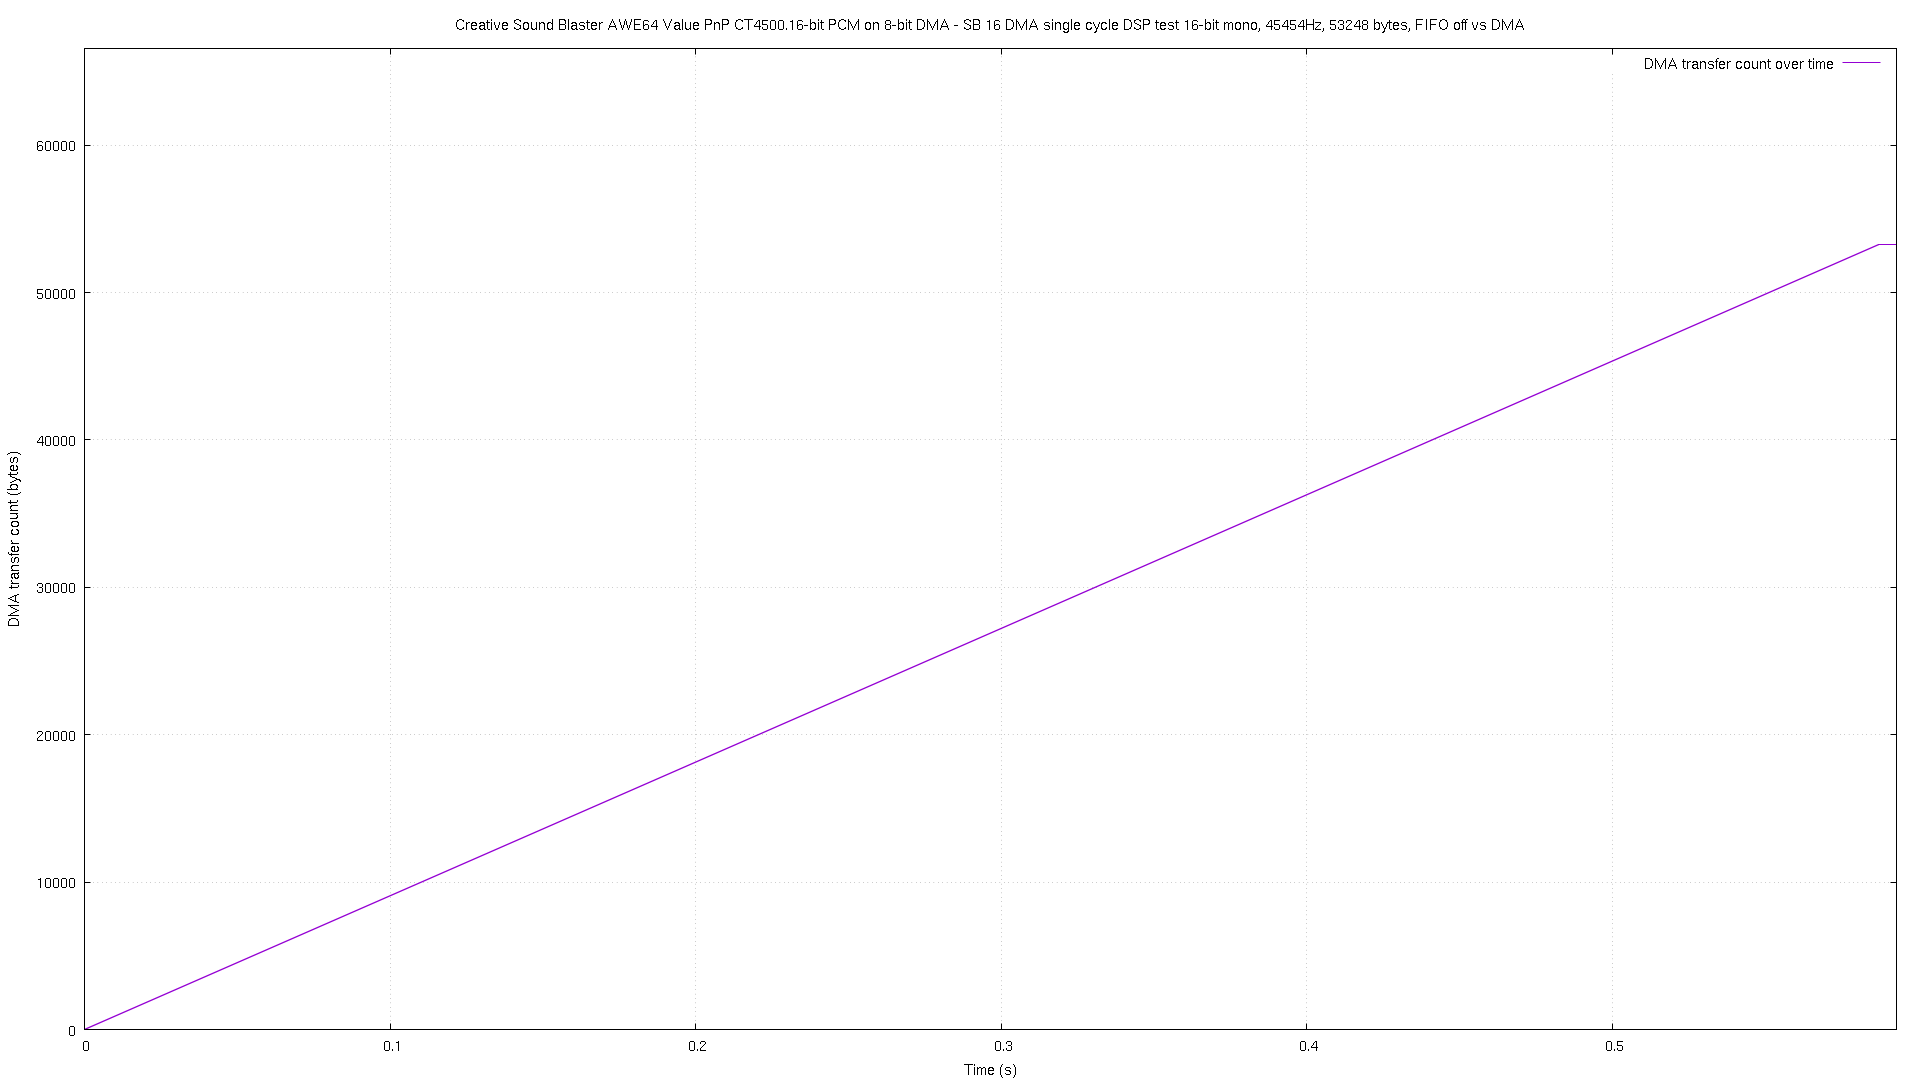

The data file committed next to this chart (first rows):
# pos, time
0, 2.4e-05
4, 4.6e-05
6, 5.8e-05
8, 7.3e-05
10, 8.9e-05
12, 0.000116
14, 0.000143
16, 0.000158
18, 0.000184
20, 0.000201
22, 0.000227
24, 0.000243
26, 0.00027
28, 0.000298
30, 0.000313
32, 0.000339
34, 0.000355
36, 0.000382
38, 0.000409
40, 0.000424
42, 0.000451
44, 0.000466
46, 0.000493
48, 0.000508
50, 0.000536
52, 0.000562
54, 0.000578
56, 0.000604
58, 0.000619
60, 0.000647
62, 0.000662
64, 0.00069
66, 0.000717
68, 0.000732
70, 0.000758
72, 0.000774
74, 0.0008
76, 0.000815
78, 0.000843
80, 0.00087
82, 0.000886
84, 0.000913
86, 0.000928
88, 0.000955
90, 0.000982
92, 0.000997
94, 0.001024
96, 0.001039
98, 0.001066
100, 0.001082
102, 0.001109
104, 0.001135
106, 0.001152
108, 0.001178
110, 0.001193
112, 0.001219
114, 0.001235
116, 0.001262
118, 0.001289
120, 0.001305
... 26,565 more rows
